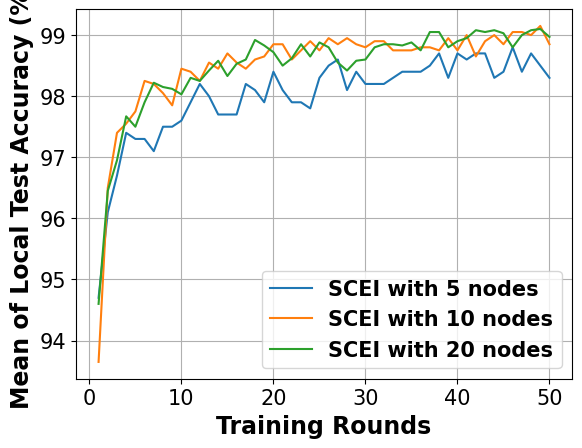

Generate this figure with matplotlib:
# -*- coding: UTF-8 -*-

# For ubuntu env error: findfont: Font family ['Times New Roman'] not found. Falling back to DejaVu Sans.
# ```bash
# sudo apt-get install msttcorefonts
# rm -rf ~/.cache/matplotlib
# ```

import matplotlib.pyplot as plt
import matplotlib.font_manager as font_manager

x = [1, 2, 3, 4, 5, 6, 7, 8, 9, 10, 11, 12, 13, 14, 15, 16, 17, 18, 19, 20, 21, 22, 23, 24, 25, 26, 27, 28, 29, 30, 31,
     32, 33, 34, 35, 36, 37, 38, 39, 40, 41, 42, 43, 44, 45, 46, 47, 48, 49, 50]
network_5_node = [94.70, 96.10, 96.70, 97.40, 97.30, 97.30, 97.10, 97.50, 97.50, 97.60, 97.90, 98.20, 98.00, 97.70, 97.70, 97.70, 98.20, 98.10, 97.90, 98.40, 98.10, 97.90, 97.90, 97.80, 98.30, 98.50, 98.60, 98.10, 98.40, 98.20, 98.20, 98.20, 98.30, 98.40, 98.40, 98.40, 98.50, 98.70, 98.30, 98.70, 98.60, 98.70, 98.70, 98.30, 98.40, 98.80, 98.40, 98.70, 98.50, 98.30]
network_10_node = [93.65, 96.50, 97.40, 97.55, 97.75, 98.25, 98.20, 98.05, 97.85, 98.45, 98.40, 98.25, 98.55, 98.45, 98.70, 98.55, 98.45, 98.60, 98.65, 98.85, 98.85, 98.60, 98.75, 98.90, 98.75, 98.95, 98.85, 98.95, 98.85, 98.80, 98.90, 98.90, 98.75, 98.75, 98.75, 98.80, 98.80, 98.75, 98.95, 98.75, 99.00, 98.65, 98.90, 99.00, 98.85, 99.05, 99.05, 99.00, 99.15, 98.85]
network_20_node = [94.60, 96.45, 96.95, 97.67, 97.50, 97.90, 98.22, 98.15, 98.12, 98.03, 98.30, 98.25, 98.42, 98.58, 98.33, 98.53, 98.60, 98.92, 98.83, 98.72, 98.50, 98.62, 98.85, 98.65, 98.88, 98.80, 98.55, 98.42, 98.58, 98.60, 98.80, 98.85, 98.85, 98.83, 98.88, 98.75, 99.05, 99.05, 98.80, 98.90, 98.95, 99.08, 99.05, 99.08, 99.03, 98.80, 99.00, 99.08, 99.10, 98.97]
# network_50_node = [94.98, 96.69, 96.91, 97.46, 96.97, 97.54, 97.90, 97.82, 98.13, 98.17, 98.18, 98.29, 98.53, 98.32, 98.55, 98.58, 98.53, 98.60, 98.42, 98.63, 98.72, 98.87, 98.80, 98.72, 98.77, 98.75, 98.79, 98.85, 98.87, 98.83, 98.82, 98.85, 98.85, 98.96, 99.01, 98.95, 99.00, 99.01, 99.10, 98.99, 98.92, 99.01, 98.96, 98.93, 98.99, 99.09, 98.99, 99.11, 99.05, 99.13]

fig, axes = plt.subplots()

legendFont = font_manager.FontProperties(family='Times New Roman', weight='bold', style='normal', size=15)
xylabelFont = font_manager.FontProperties(family='Times New Roman', weight='bold', style='normal', size=17)
csXYLabelFont = {'fontproperties': xylabelFont}

axes.plot(x, network_5_node, label="SCEI with 5 nodes")
axes.plot(x, network_10_node, label="SCEI with 10 nodes")
axes.plot(x, network_20_node, label="SCEI with 20 nodes")
# axes.plot(x, network_50_peer, label="SCEI with 50 nodes")

axes.set_xlabel("Training Rounds", **csXYLabelFont)
axes.set_ylabel("Mean of Local Test Accuracy (%)", **csXYLabelFont)

plt.xticks(family='Times New Roman', fontsize=15)
plt.yticks(family='Times New Roman', fontsize=15)
# plt.ylim(40)
plt.legend(prop=legendFont)
plt.grid()
plt.show()
